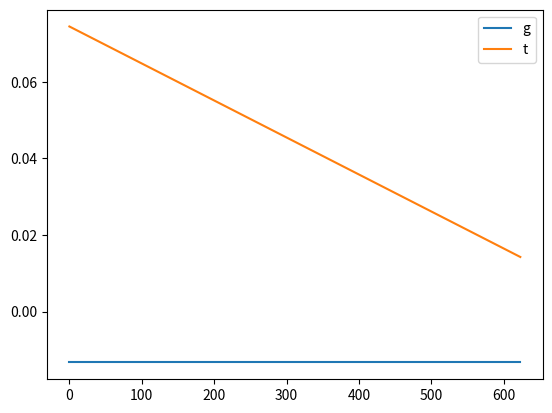

Here is the Python script that generated this plot:
import pandas as pd
import copy
from matplotlib import pyplot as plt

params = {'k':0.8, 'l':2.0, 'kg':0.1, 'lg':0.2, 'pw1':1.4, 'pw2':1.6, 'f':1.0}

taxes = {'ty':0.0, 'tc':0.1, 'tm':0.0}  #ty: '0' is an initial value (endogenous)

sys_params = {'x1':0, 'x2':0, 'k1':0, 'k2':0, 'l1':0, 'l2':0, 'p1':0, 'q1':0, 'p2':0, 'r':0, 'w':0, 'uk1':0, 'uk2':0, 'ul1':0, 'ul2':0, 'y':0, 'c1':0, 'c2':0, 'm':0, 'e':0, 'bp':0, 'g':0, 't':0, 'PSB':0}

result_df = pd.DataFrame([], columns=sys_params.keys())
dict_list = []

def system(params, taxess):
    global sys_params

    g2 = (params['kg']**0.5) * (params['lg']**0.5)
    kx = params['k'] - params['kg']
    lx = params['l'] - params['lg']
    
    sys_params['p1'] = params['pw1'] * params['f']
    sys_params['q1'] = sys_params['p1'] + taxes['tc']
    sys_params['p2'] = params['pw2'] * params['f'] + taxes['tm']

    sys_params['r'] = ((sys_params['p2']**3) * ((1/3)**0.75 + 3**0.25)**2) / (8 * sys_params['p1']**2)
    sys_params['w'] = ( 2 * (sys_params['p1']**2)) / (sys_params['p2'] * ((1/3)**0.75 + 3**0.25)**2)

    sys_params['ul1'] = ( 3 * sys_params['r'] / sys_params['w'])**0.25
    sys_params['ul2'] = (sys_params['r'] / sys_params['w']**2)**0.5
    sys_params['uk1'] = (sys_params['w'] / (3 * sys_params['r']))**0.75
    sys_params['uk2'] = (sys_params['w'] / sys_params['r'])**0.5

    a = sys_params['ul1'] * sys_params['uk2'] - sys_params['ul2'] * sys_params['uk1']
    sys_params['x1'] = (lx * sys_params['uk2'] - kx * sys_params['ul2']) / a
    sys_params['x2'] = (kx * sys_params['ul1'] - lx * sys_params['uk1']) / a

    sys_params['k1'] = sys_params['uk1'] * sys_params['x1']
    sys_params['k2'] = sys_params['uk2'] * sys_params['x2']

    sys_params['l1'] = sys_params['ul1'] * sys_params['x1']
    sys_params['l2'] = sys_params['ul2'] * sys_params['x2']

    sys_params['y'] = sys_params['r'] * params['k'] + sys_params['w'] * params['l']  - taxes['ty']

    sys_params['c1'] = sys_params['y'] / ( 2 * sys_params['q1'] )
    sys_params['c2'] = sys_params['y'] / ( 2 * sys_params['p2'] )
    
    sys_params['m'] = sys_params['c2'] - sys_params['x2'] - g2
    sys_params['e'] = sys_params['x1'] - sys_params['c1']
    sys_params['bp'] = params['pw1'] * sys_params['e'] - params['pw2'] * sys_params['m'] # Export: Good1, Import: Good2

    sys_params['g'] = sys_params['p2'] * g2 - sys_params['r'] * params['kg'] - sys_params['w'] * params['lg']
    sys_params['t'] = taxes['ty'] + taxes['tc'] * sys_params['c1'] + taxes['tm'] * sys_params['m']
    
    sys_params['PSB'] = sys_params['g'] + sys_params['t']
    

system(params, taxes)

N = 0

while abs(sys_params['PSB']) >= 0.001:
    
    N += 1
    print(N)
    print("Iterating!")
    print(params)
    print(taxes)
    print(sys_params)
    dict_list.append(copy.copy(sys_params))
    #global taxes
 
    if sys_params['PSB'] > 0:
        taxes['ty'] = taxes['ty'] - 0.0001
        system(params, taxes)
        continue
        
    elif sys_params['PSB'] < 0:
        taxes['ty'] = taxes['ty'] + 0.0001
        system(params, taxes)
        continue
        
    else:
        pass
                       
else:
    print("Iterated!")
    print(taxes)
    print(params)
    print(sys_params)
    dict_list.append(copy.copy(sys_params))
    print([sys_params['g'], sys_params['t']])


result_df = pd.concat([result_df, pd.DataFrame.from_dict(dict_list)])
print(result_df[['g', 't']])

result_df[['g', 't']].plot()
plt.show()


